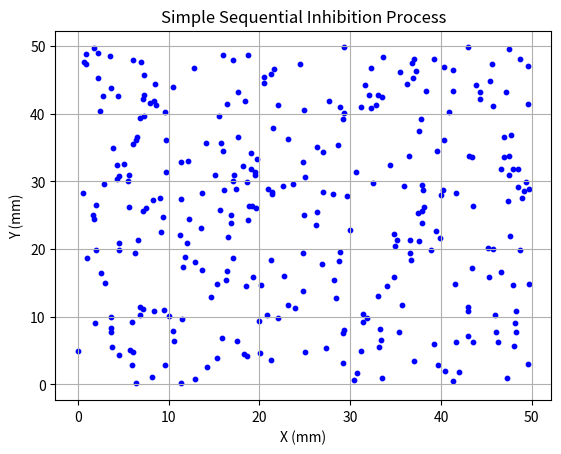
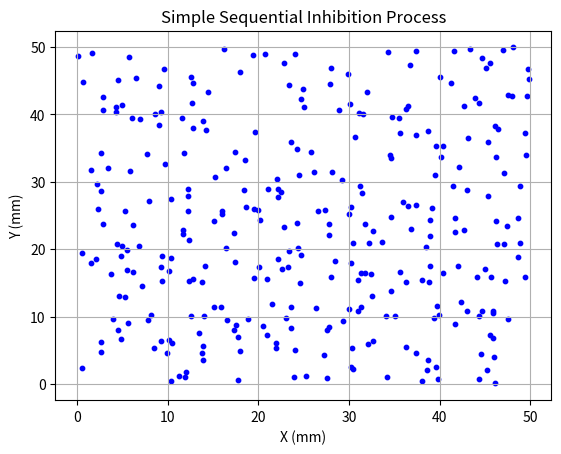
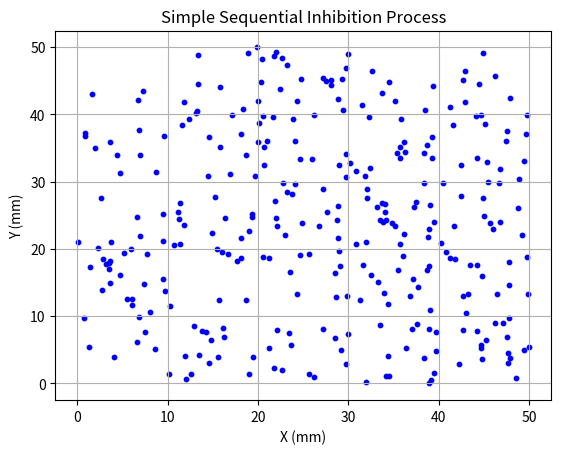
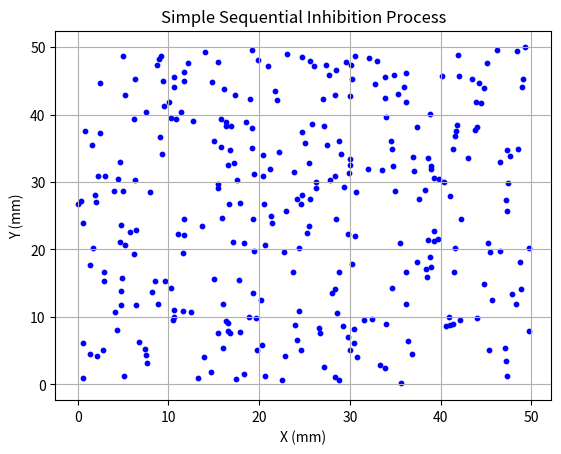
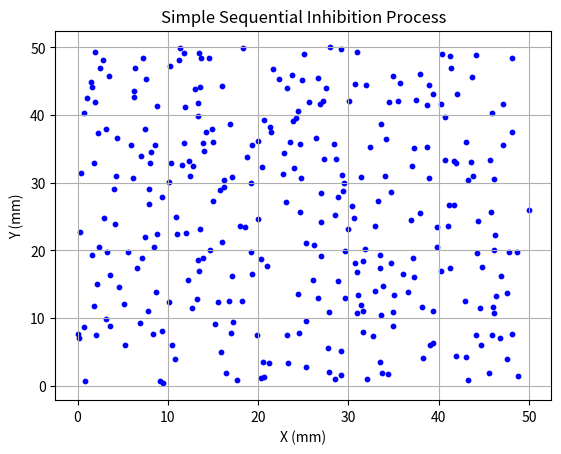

The matplotlib source for these figures, in order:
import numpy as np
import matplotlib.pyplot as plt
from scipy.spatial.distance import pdist, squareform
from matplotlib.path import Path

def csbinproc(xp, yp, n):
    """
    Generate homogeneous 2-D Poisson process within a polygon.
    
    Parameters:
        xp, yp: Coordinates of the polygon vertices.
        n: Number of points to generate.

    Returns:
        x, y: Coordinates of the points generated inside the polygon.
    """
    x = []
    y = []
    minx, maxx = min(xp), max(xp)
    miny, maxy = min(yp), max(yp)
    
    while len(x) < n:
        xt = np.random.uniform(minx, maxx)
        yt = np.random.uniform(miny, maxy)
        if in_polygon(xt, yt, xp, yp):
            x.append(xt)
            y.append(yt)
    
    return np.array(x), np.array(y)

def in_polygon(x, y, xp, yp):
    """
    Check if a point (x, y) is inside a polygon defined by vertices (xp, yp).
    """
   
    polygon = Path(np.column_stack((xp, yp)))
    return polygon.contains_point((x, y))

def main():
    # Parameters
    ratio = 0.1
    n = 314
    A = 50 * 50  # Basal area
    r = np.sqrt((2 * A) / (np.sqrt(3) * n))
    s = ratio * r

    # Generate the vertices for the regions
    rx = [0, 50, 50, 0, 0]
    ry = [0, 0, 50, 50, 0]

    # Generate the first event
    X = np.zeros((n, 2))
    X[0, :] = np.column_stack(csbinproc(rx, ry, 1))[0]
    i = 1

    # Generate other events
    while i < n:
        sx, sy = csbinproc(rx, ry, 1)
        xt = np.vstack(([sx[0], sy[0]], X[:i, :]))
        dist = pdist(xt)
        ind = np.where(dist[:i] <= s)[0]
        if len(ind) == 0:
            X[i, :] = [sx[0], sy[0]]
            i += 1

    # Verify and plot
    dist = pdist(X)
    delhat = np.min(dist)
    xx = X[:, 0]
    yy = X[:, 1]

    # Plotting
    plt.scatter(xx, yy, s=10, c='blue')
    plt.title("Simple Sequential Inhibition Process")
    plt.xlabel("X (mm)")
    plt.ylabel("Y (mm)")
    plt.grid(True)
    plt.show()

    # Optional: Write to CSV
    np.savetxt("XTRAWIDE_50x50_n314_0.1_NEW.csv", np.hstack((X, np.zeros((X.shape[0], 1)))), delimiter=",")

if __name__ == "__main__":
    for i in range(5):
        main()
        print("Iteration", i + 1)
